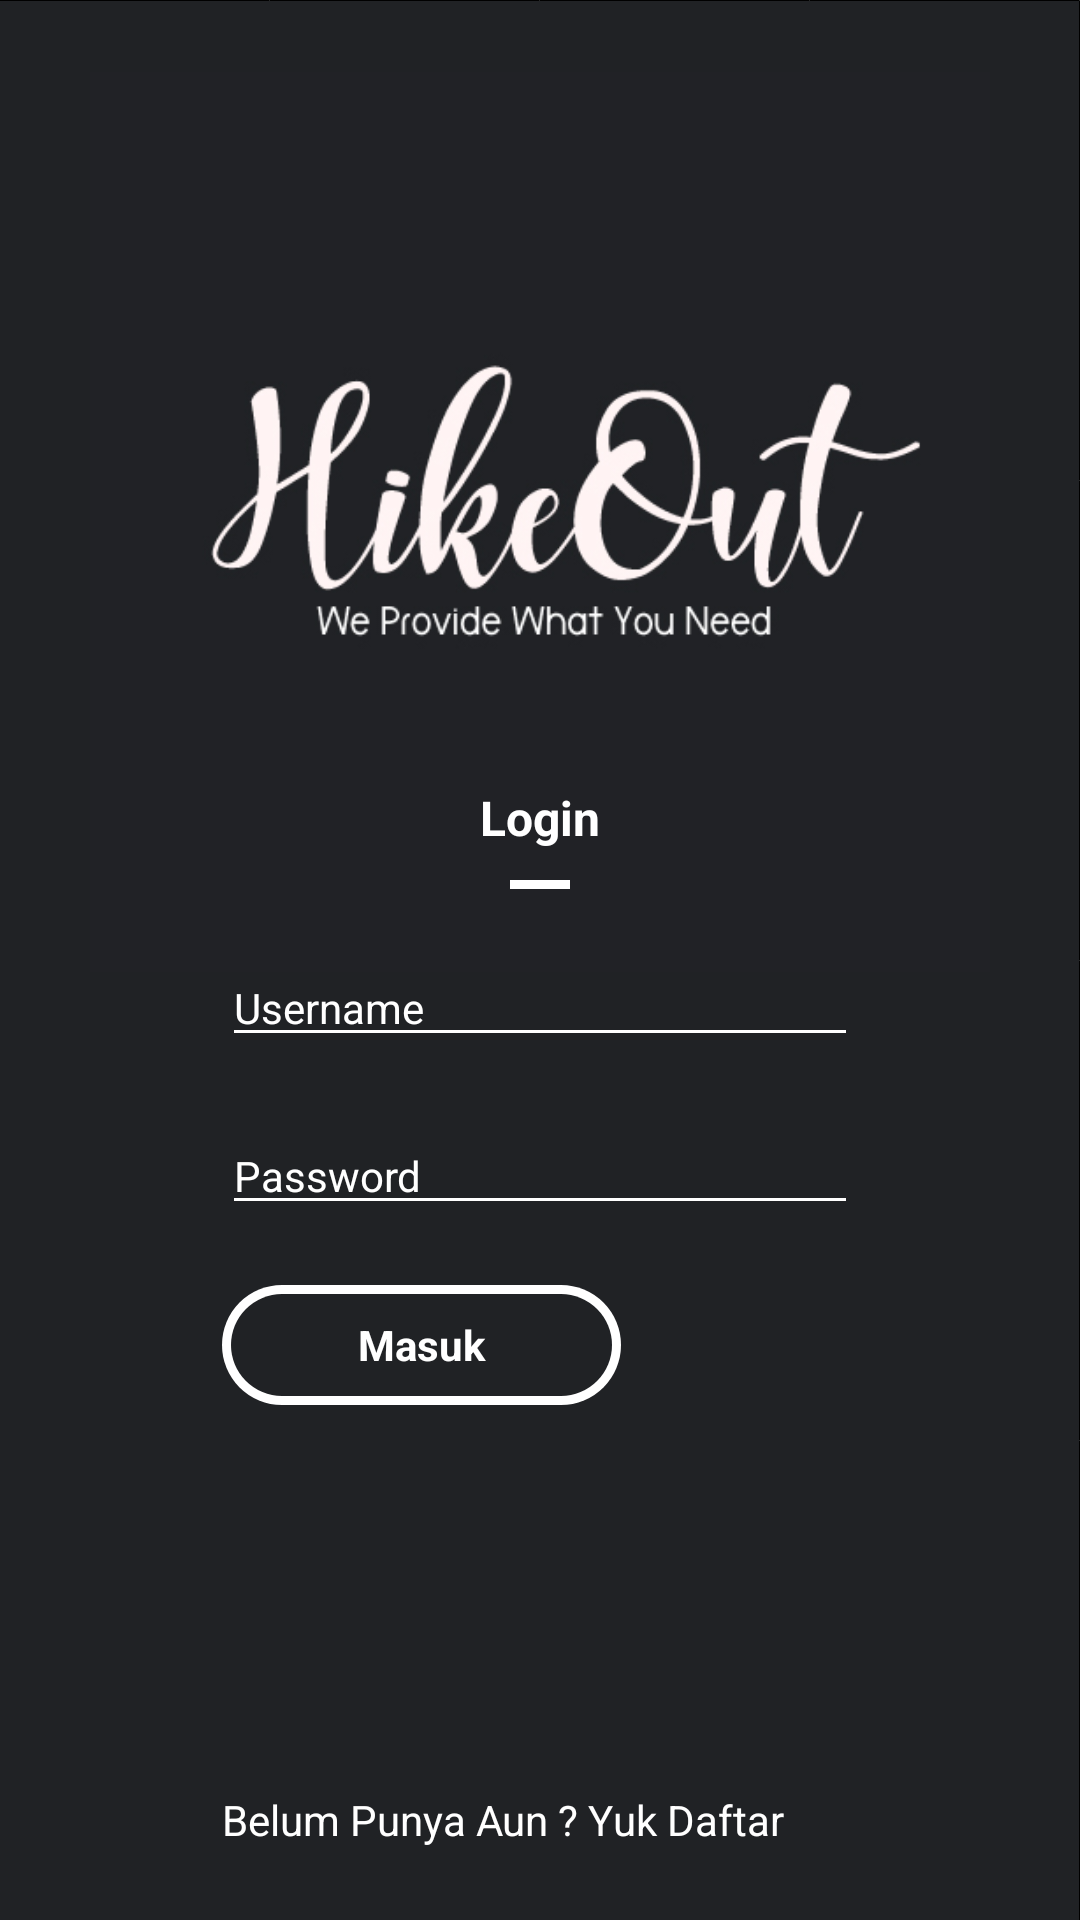

This screen was rendered from an Android layout file. Write that file and the resources it references.
<!-- AndroidManifest.xml: application theme AppTheme -->
<!-- res/layout/activity_login.xml -->
<?xml version="1.0" encoding="utf-8"?>
<RelativeLayout xmlns:android="http://schemas.android.com/apk/res/android"
    xmlns:app="http://schemas.android.com/apk/res-auto"
    xmlns:tools="http://schemas.android.com/tools"
    android:layout_width="match_parent"
    android:layout_height="match_parent"
    android:padding="@dimen/dp24"
    tools:context=".projectakhir.LoginActivity"
    android:background="@drawable/ic_bg_main">

    <LinearLayout
        android:id="@+id/lin_top"
        android:layout_width="match_parent"
        android:layout_height="wrap_content"
        android:layout_alignParentTop="true"
        android:orientation="vertical">
        <ImageView
            android:id="@+id/images_login"
            android:layout_width="@dimen/dp300"
            android:layout_height="@dimen/dp300"
            android:layout_gravity="center"
            app:srcCompat="@drawable/ic_images_login" />
    </LinearLayout>

    <LinearLayout
        android:id="@+id/lin_middle"
        android:layout_width="match_parent"
        android:layout_height="wrap_content"
        android:layout_centerInParent="true"
        android:layout_gravity="center"
        android:orientation="vertical">

        <TextView
            android:layout_width="match_parent"
            android:layout_height="wrap_content"
            android:layout_marginStart="@dimen/dp50"
            android:layout_marginLeft="@dimen/dp50"
            android:layout_marginTop="@dimen/dp30"
            android:layout_marginEnd="@dimen/dp50"
            android:layout_marginRight="@dimen/dp50"
            android:gravity="center"
            android:text="@string/login"
            android:textColor="@android:color/white"
            android:textSize="@dimen/sp16"
            android:textStyle="bold" />
        <View
            android:layout_width="@dimen/dp20"
            android:layout_height="@dimen/dp3"
            android:layout_gravity="center"
            android:layout_marginStart="@dimen/dp50"
            android:layout_marginLeft="@dimen/dp50"
            android:layout_marginTop="@dimen/dp10"
            android:layout_marginEnd="@dimen/dp50"
            android:layout_marginRight="@dimen/dp50"
            android:background="#ffffff" />
        <EditText
            android:id="@+id/edt_login_username"
            android:layout_width="match_parent"
            android:layout_height="wrap_content"
            android:layout_marginStart="@dimen/dp50"
            android:layout_marginLeft="@dimen/dp50"
            android:layout_marginTop="@dimen/dp20"
            android:layout_marginEnd="@dimen/dp50"
            android:layout_marginRight="@dimen/dp50"
            android:backgroundTint="@android:color/white"
            android:drawableLeft="@drawable/ic_username"
            android:drawablePadding="@dimen/dp10"
            android:hint="@string/username"
            android:imeOptions="actionNext"
            android:inputType="textCapWords"
            android:maxLines="1"
            android:singleLine="true"

            android:textColor="@android:color/white"
            android:textColorHint="@android:color/white"
            android:textCursorDrawable="@drawable/cursor_color"
            android:textSize="@dimen/sp14" />
        <EditText
            android:id="@+id/edt_login_password"
            android:layout_width="match_parent"
            android:layout_height="wrap_content"
            android:layout_marginStart="@dimen/dp50"
            android:layout_marginLeft="@dimen/dp50"
            android:layout_marginTop="@dimen/dp20"
            android:layout_marginEnd="@dimen/dp50"
            android:layout_marginRight="@dimen/dp50"
            android:backgroundTint="@android:color/white"
            android:hint="@string/password"
            android:imeActionId="6"
            android:imeActionLabel="Sign In"
            android:imeOptions="actionDone"
            android:inputType="textPassword"
            android:maxLines="1"
            android:singleLine="true"
            android:textColor="@android:color/white"
            android:textColorHint="@android:color/white"
            android:textCursorDrawable="@drawable/cursor_color"
            android:drawableLeft="@drawable/ic_pass"
            android:drawablePadding="@dimen/dp10"
            android:textSize="@dimen/sp14" />
    </LinearLayout>

    <LinearLayout
        android:id="@+id/lin_bottom"
        android:layout_width="match_parent"
        android:layout_height="wrap_content"
        android:layout_below="@+id/lin_middle"
        android:gravity="bottom"
        android:orientation="vertical">

        <TextView
            android:id="@+id/txt_login_masuk"
            android:layout_width="133dp"
            android:layout_height="@dimen/dp40"
            android:layout_marginStart="@dimen/dp50"
            android:layout_marginLeft="@dimen/dp50"
            android:layout_marginTop="@dimen/dp20"
            android:layout_marginEnd="@dimen/dp50"
            android:layout_marginRight="@dimen/dp50"
            android:background="@drawable/bg_btn_masuk"
            android:clickable="true"
            android:gravity="center"
            android:text="@string/masuk"
            android:textColor="@color/colorWhite"
            android:textStyle="bold" />


    </LinearLayout>

    <LinearLayout
        android:id="@+id/lin_bottom2"
        android:layout_width="match_parent"
        android:layout_height="wrap_content"
        android:layout_below="@+id/lin_bottom"
        android:layout_alignParentBottom="true"
        android:gravity="bottom"
        android:orientation="vertical">
        <TextView
            android:id="@+id/txt_login_register"
            android:layout_width="match_parent"
            android:layout_height="wrap_content"
            android:layout_marginStart="@dimen/dp50"
            android:layout_marginLeft="@dimen/dp50"
            android:layout_marginTop="@dimen/dp12"
            android:layout_marginEnd="@dimen/dp50"
            android:layout_marginRight="@dimen/dp50"
            android:gravity="left"
            android:text="@string/daftar"
            android:textColor="@android:color/white" />
    </LinearLayout>
</RelativeLayout>
<!-- resources referenced by this layout -->
<resources>
  <color name="colorWhite">#FFFFFF</color>
  <dimen name="dp10">10dp</dimen>
  <dimen name="dp12">12dp</dimen>
  <dimen name="dp20">20dp</dimen>
  <dimen name="dp24">24dp</dimen>
  <dimen name="dp3">3dp</dimen>
  <dimen name="dp30">30dp</dimen>
  <dimen name="dp300">300dp</dimen>
  <dimen name="dp40">40dp</dimen>
  <dimen name="dp50">50dp</dimen>
  <dimen name="sp14">14sp</dimen>
  <dimen name="sp16">16sp</dimen>
  <!-- drawable bg_btn_masuk (drawable) -->
  <?xml version="1.0" encoding="utf-8"?>
  <layer-list xmlns:android="http://schemas.android.com/apk/res/android">
  
      <item>
          <shape>
              <solid android:color="@color/colorWhite"/>
              <corners android:radius="@dimen/dp36"/>
          </shape>
      </item>
      <item android:right="@dimen/dp3"
          android:left="@dimen/dp3"
          android:top="@dimen/dp3"
          android:bottom="@dimen/dp3">
          <selector>
              <item android:state_pressed="true">
                  <shape>
                      <solid android:color="@color/colorPeterPressed" />
  
                      <corners android:radius="@dimen/dp14" />
                  </shape>
              </item>
              <item>
                  <shape>
                      <solid android:color="@color/colorPeterRiver" />
  
                      <corners android:radius="@dimen/dp36" />
                  </shape>
              </item>
          </selector>
      </item>
  
  </layer-list>
  <!-- drawable ic_bg_main (drawable) -->
  <vector xmlns:android="http://schemas.android.com/apk/res/android"
      android:width="1080dp"
      android:height="1920dp"
      android:viewportWidth="1080"
      android:viewportHeight="1920">
    <path
        android:strokeWidth="1"
        android:pathData="M-0.5,0.5h1080v1920h-1080z"
        android:fillColor="#202225"
        android:strokeColor="#000"/>
  </vector>
  <!-- drawable ic_images_login: jpg bitmap (drawable-v24, 39301 bytes) -->
  <string name="daftar">Belum Punya Aun ? Yuk Daftar</string>
  <string name="login">Login</string>
  <string name="masuk">Masuk</string>
  <string name="password">Password</string>
  <string name="username">Username</string>
  <style name="AppTheme" parent="Theme.AppCompat.Light.NoActionBar">
          
          <item name="colorPrimary">@color/colorPrimary</item>
          <item name="colorPrimaryDark">@color/colorPrimaryDark</item>
          <item name="colorAccent">@color/colorAccent</item>
      </style>
  <dimen name="dp36">36dp</dimen>
  <color name="colorPeterPressed">#36393F</color>
  <dimen name="dp14">14dp</dimen>
  <color name="colorPeterRiver">#202225</color>
  <color name="colorPrimary">#202225</color>
  <color name="colorPrimaryDark">#202225</color>
  <color name="colorAccent">#202225</color>
</resources>
